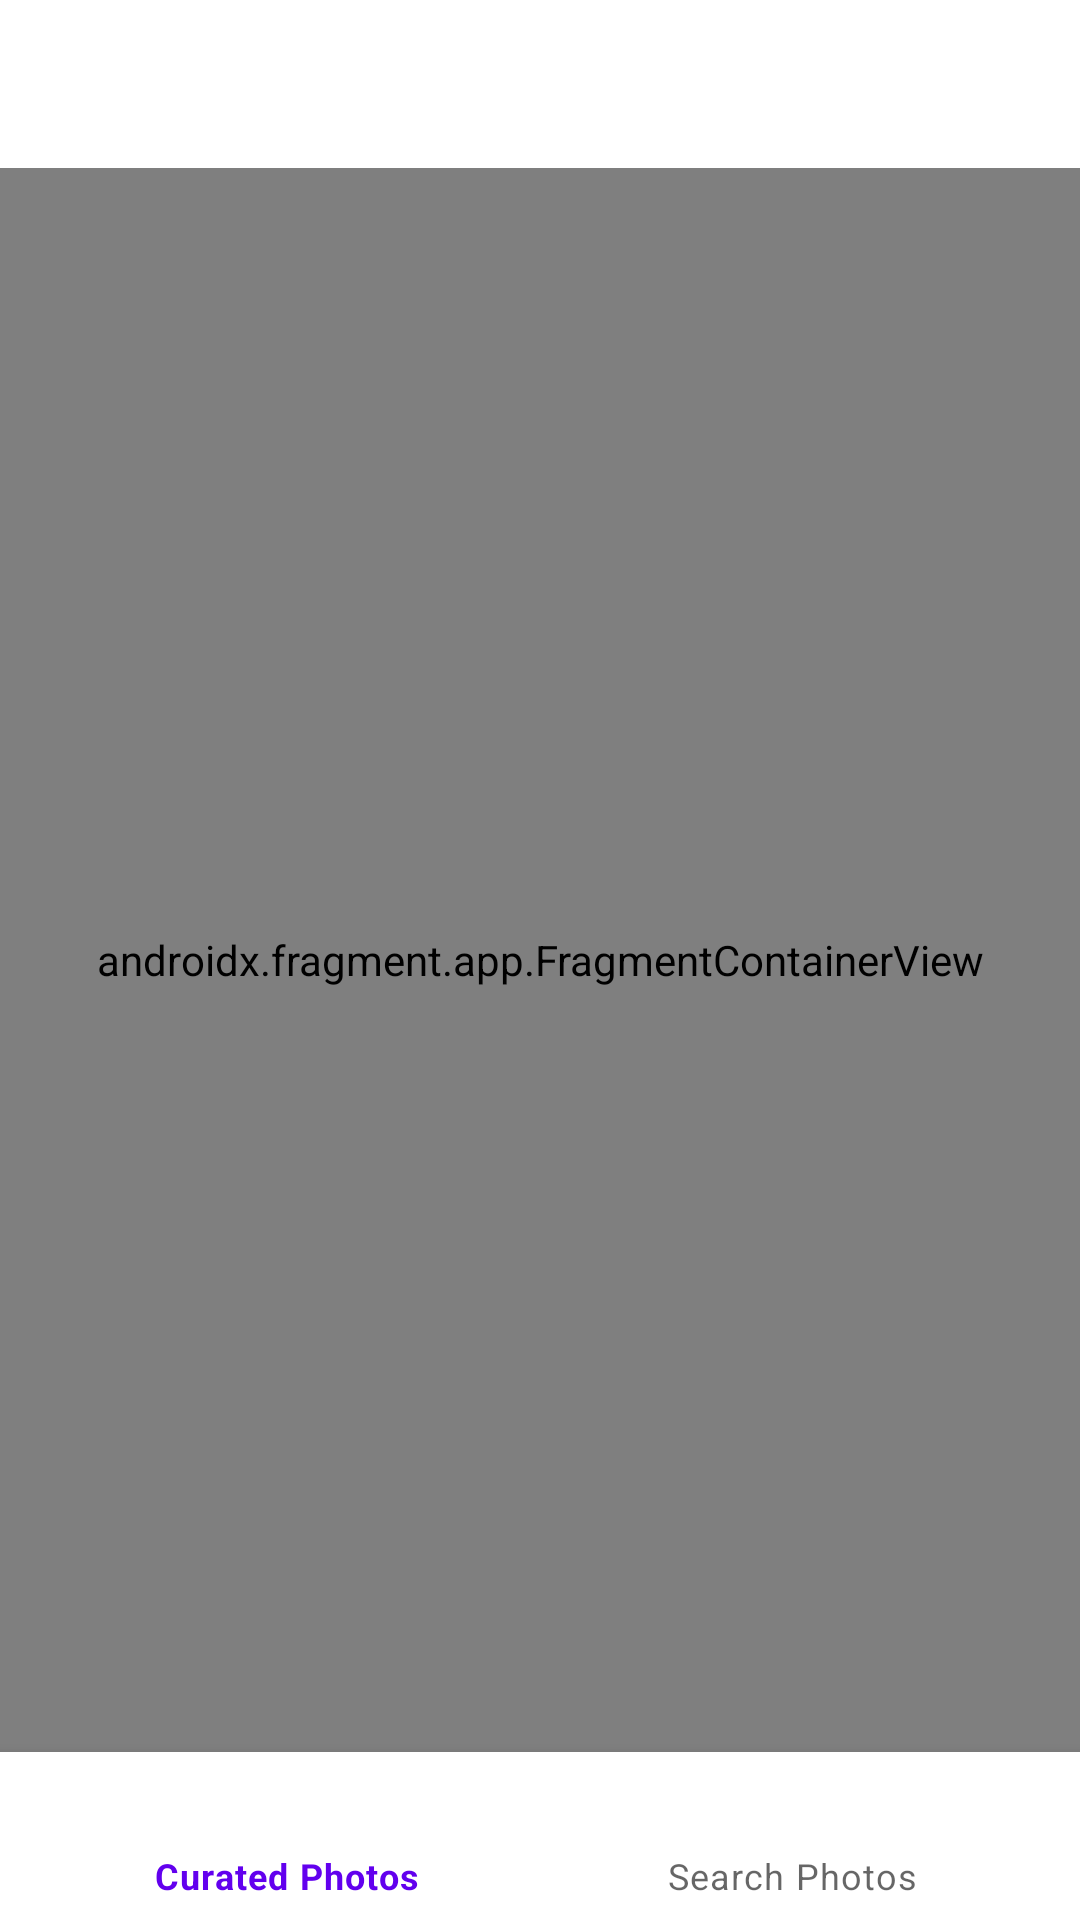

Write the Android layout XML for this screen, with the resource values it uses.
<!-- AndroidManifest.xml: application theme Theme.PexelsAndroid -->
<!-- res/layout/activity_photos.xml -->
<?xml version="1.0" encoding="utf-8"?>
<androidx.constraintlayout.widget.ConstraintLayout xmlns:android="http://schemas.android.com/apk/res/android"
    xmlns:app="http://schemas.android.com/apk/res-auto"
    xmlns:tools="http://schemas.android.com/tools"
    android:layout_width="match_parent"
    android:layout_height="match_parent"
    tools:context=".photo.PhotosActivity">

    <androidx.appcompat.widget.Toolbar
        android:id="@+id/toolbar"
        android:layout_width="0dp"
        android:layout_height="?android:attr/actionBarSize"
        app:layout_constraintStart_toStartOf="parent"
        app:layout_constraintEnd_toEndOf="parent"
        app:layout_constraintTop_toTopOf="parent"/>

    <androidx.fragment.app.FragmentContainerView
        android:id="@+id/nav_host_fragment"
        android:name="androidx.navigation.fragment.NavHostFragment"
        android:layout_width="0dp"
        android:layout_height="0dp"
        app:defaultNavHost="true"
        app:layout_constraintBottom_toTopOf="@+id/bottomNavView"
        app:layout_constraintStart_toStartOf="parent"
        app:layout_constraintEnd_toEndOf="parent"
        app:layout_constraintTop_toBottomOf="@id/toolbar"
        app:navGraph="@navigation/photos_nav" />

    <com.google.android.material.bottomnavigation.BottomNavigationView
        android:id="@+id/bottomNavView"
        android:layout_width="0dp"
        android:layout_height="wrap_content"
        app:layout_constraintBottom_toBottomOf="parent"
        app:layout_constraintEnd_toEndOf="parent"
        app:layout_constraintStart_toStartOf="parent"
        app:menu="@menu/photos_menu" />

</androidx.constraintlayout.widget.ConstraintLayout>
<!-- resources referenced by this layout -->
<resources>
  <style name="Theme.PexelsAndroid" parent="Theme.MaterialComponents.DayNight.NoActionBar">
          
          <item name="colorPrimary">@color/purple_500</item>
          <item name="colorPrimaryVariant">@color/purple_700</item>
          <item name="colorOnPrimary">@color/white</item>
          
          <item name="colorSecondary">@color/teal_200</item>
          <item name="colorSecondaryVariant">@color/teal_700</item>
          <item name="colorOnSecondary">@color/black</item>
          
          <item name="android:statusBarColor" tools:targetApi="l">?attr/colorPrimaryVariant</item>
          
      </style>
  <!-- not gathered from this repository: default colours our renderer supplied (Android Studio template values) -->
  <color name="purple_500">#FF6200EE</color>
  <color name="purple_700">#FF3700B3</color>
  <color name="teal_200">#FF03DAC5</color>
  <color name="teal_700">#FF018786</color>
  <color name="black">#FF000000</color>
  <color name="white">#FFFFFFFF</color>
</resources>
